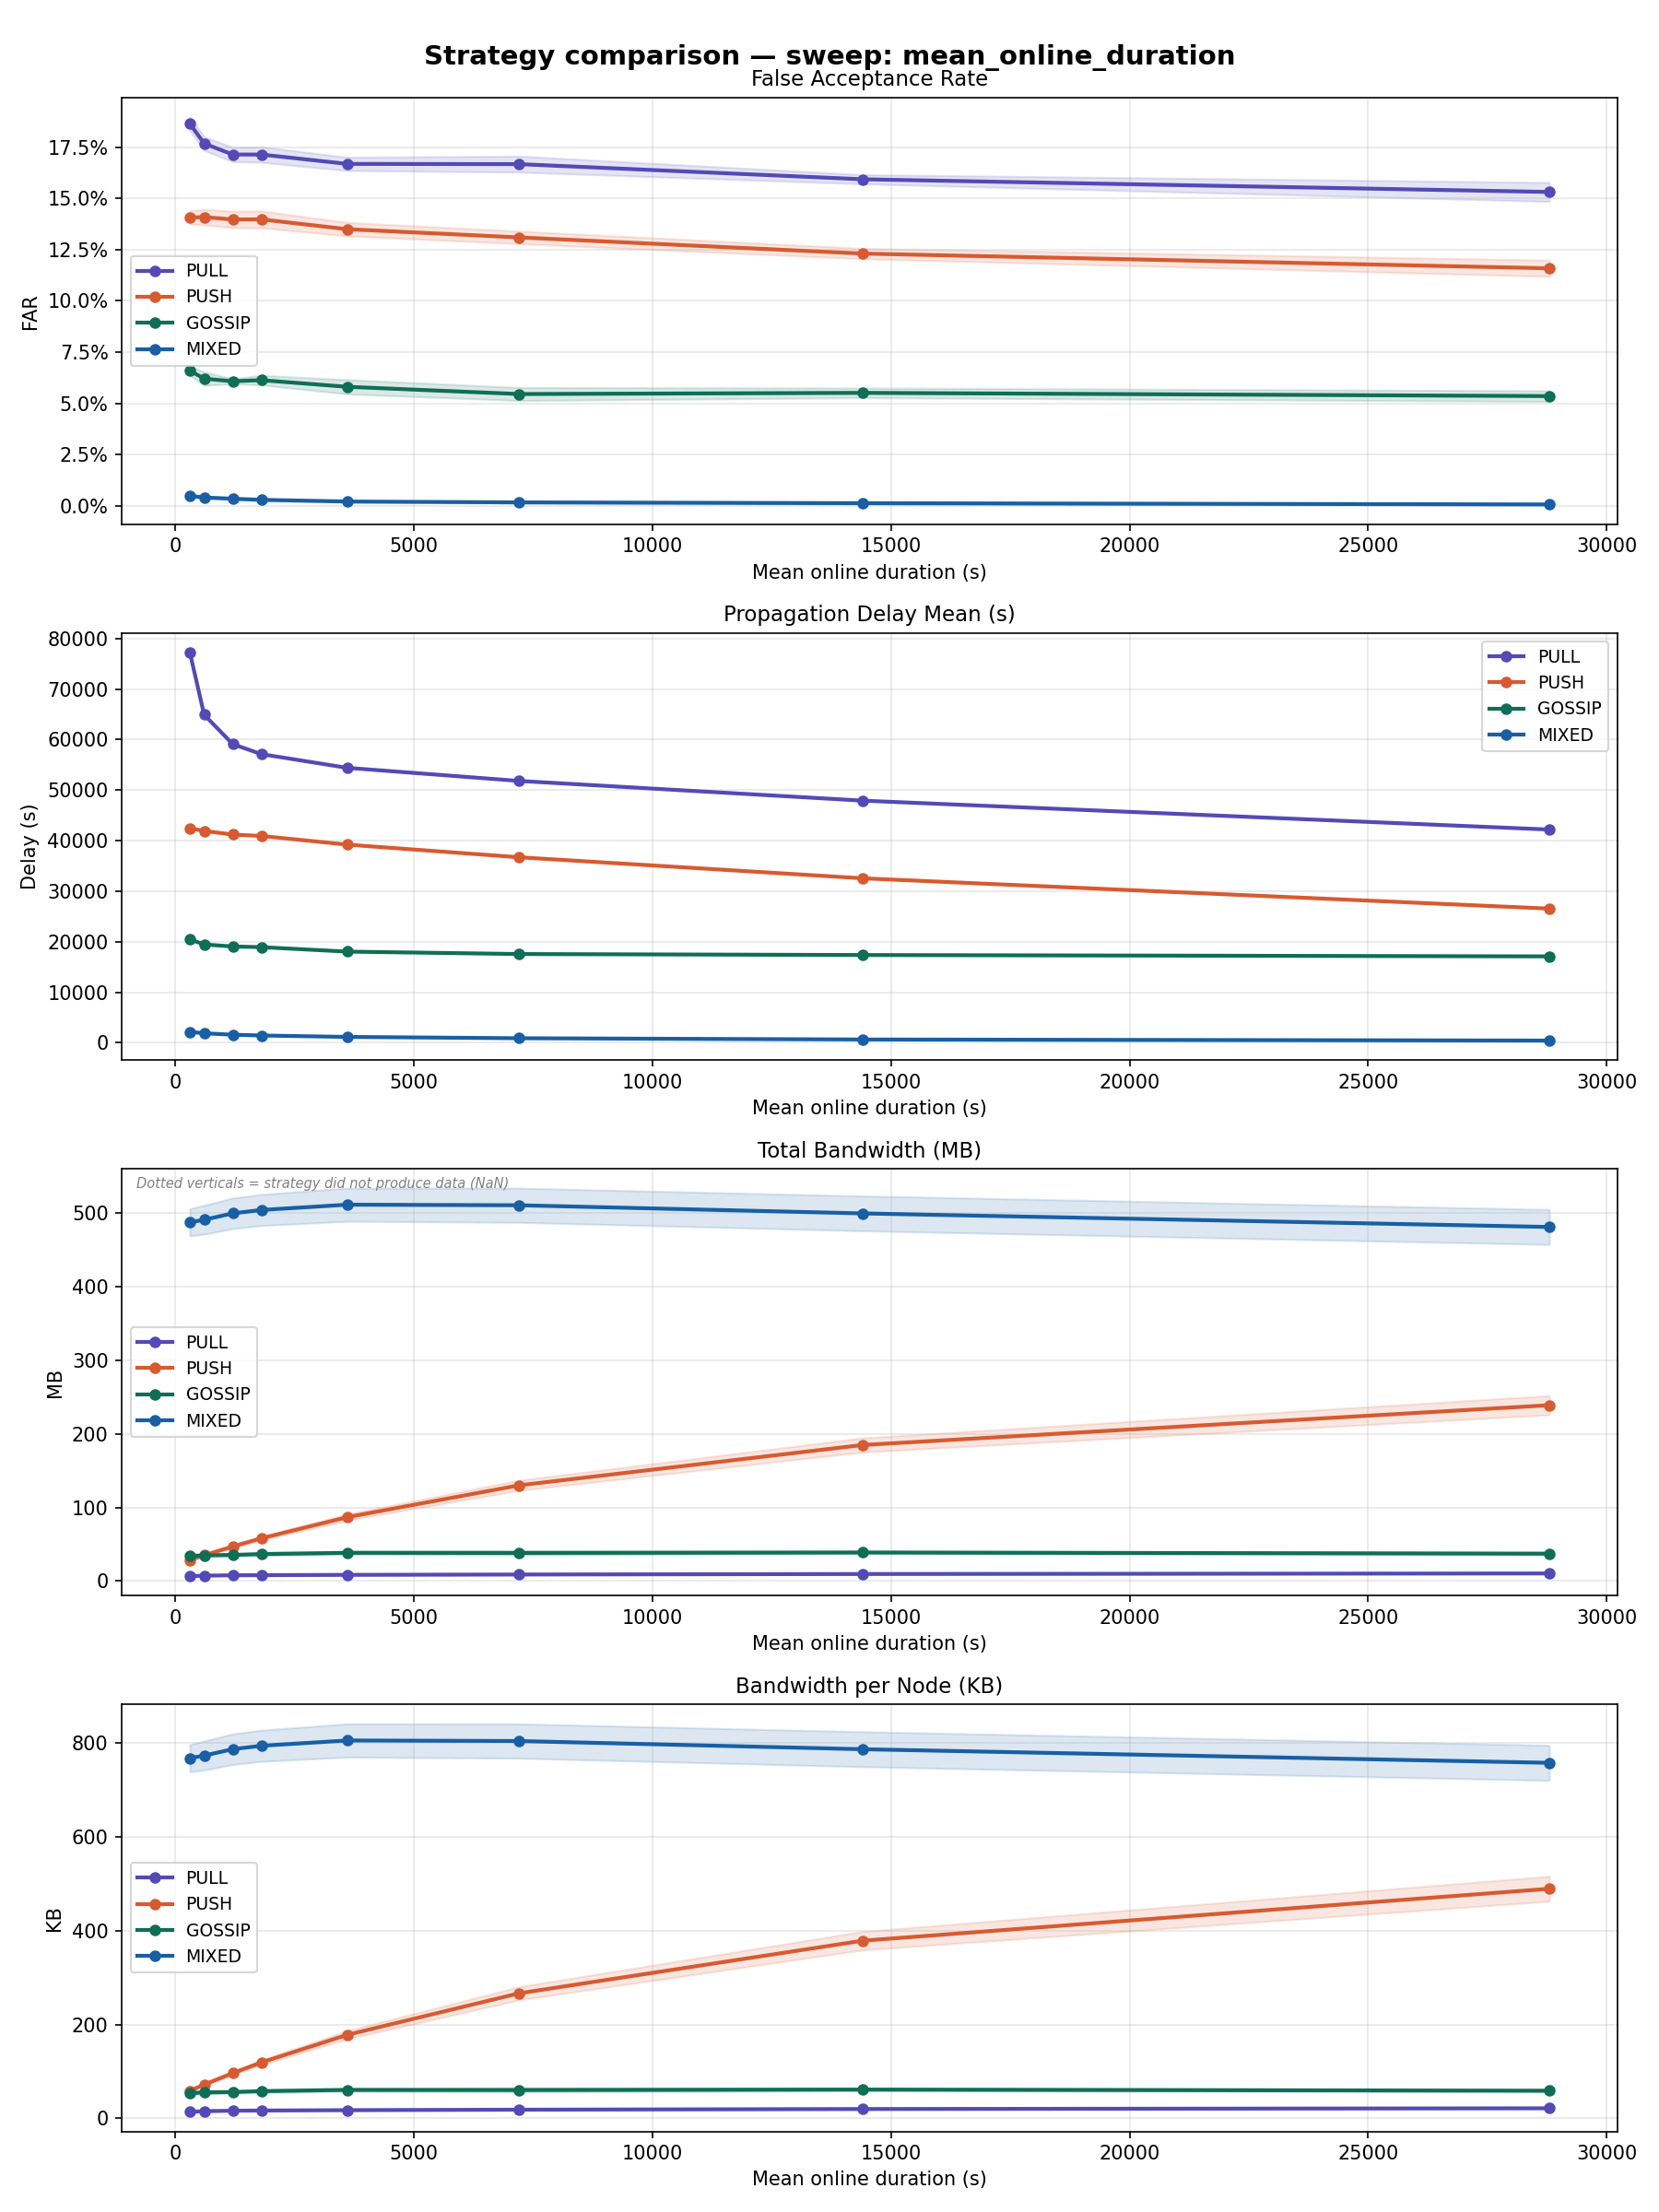

Values plotted in this chart, from the file beside it:
sweep_dim, sweep_value, strategy, n_runs, far_mean, far_std, far_ci95, delay_mean_mean, delay_mean_std, delay_mean_ci95, bandwidth_mb_mean, bandwidth_mb_std, bandwidth_mb_ci95, bandwidth_per_node_kb_mean, bandwidth_per_node_kb_std, bandwidth_per_node_kb_ci95, expired_ttl_rate_mean, expired_ttl_rate_std, expired_ttl_rate_ci95, coverage_rate_mean, coverage_rate_std, coverage_rate_ci95
mean_online_duration, 300, PULL, 10, 0.1865, 0.005451, 0.003378, 77246, 1181, 731.9, 6.67, 0.3064, 0.1899, 13.66, 0.6275, 0.3889, 0.5046, 0.003415, 0.002116, 0.8705, 0.01519, 0.009415
mean_online_duration, 300, PUSH, 10, 0.1407, 0.005302, 0.003286, 42457, 421.1, 261, 28.56, 1.64, 1.017, 58.49, 3.36, 2.082, 0.2283, 0.002656, 0.001646, 0.9275, 0.01151, 0.007134
mean_online_duration, 300, GOSSIP, 10, 0.06594, 0.003746, 0.002322, 20453, 1032, 639.5, 33.95, 4.492, 2.784, 53.49, 7.077, 4.386, 0.2437, 0.02778, 0.01722, 0.9618, 0.01989, 0.01233
mean_online_duration, 300, MIXED, 10, 0.00484, 0.001125, 0.0006971, 2158, 11.35, 7.034, 487.6, 29.81, 18.48, 768.1, 46.97, 29.11, 0.00301, 0.001411, 0.0008746, 0.9963, 0.002617, 0.001622
mean_online_duration, 600, PULL, 10, 0.1768, 0.005345, 0.003313, 64903, 547.7, 339.5, 7.382, 0.3112, 0.1929, 15.12, 0.6374, 0.3951, 0.4503, 0.002465, 0.001528, 0.8929, 0.01462, 0.009065
mean_online_duration, 600, PUSH, 10, 0.1409, 0.006162, 0.003819, 41911, 455.2, 282.1, 35.08, 2.169, 1.345, 71.84, 4.443, 2.754, 0.223, 0.002268, 0.001406, 0.928, 0.01168, 0.007242
mean_online_duration, 600, GOSSIP, 10, 0.06201, 0.005241, 0.003248, 19454, 788.7, 488.8, 34.98, 4.018, 2.491, 55.11, 6.33, 3.924, 0.2098, 0.03295, 0.02042, 0.9503, 0.0273, 0.01692
mean_online_duration, 600, MIXED, 10, 0.004019, 0.0006841, 0.000424, 1875, 13.16, 8.157, 491.1, 31.73, 19.67, 773.6, 49.98, 30.98, 0.002456, 0.001252, 0.0007761, 0.9967, 0.002454, 0.001521
mean_online_duration, 1200, PULL, 10, 0.1714, 0.005641, 0.003496, 59086, 675, 418.4, 7.837, 0.3405, 0.211, 16.05, 0.6973, 0.4322, 0.4152, 0.004008, 0.002484, 0.9015, 0.01226, 0.007596
mean_online_duration, 1200, PUSH, 10, 0.1397, 0.006533, 0.004049, 41194, 537.2, 333, 46.97, 3.152, 1.954, 96.19, 6.455, 4.001, 0.2181, 0.002773, 0.001719, 0.9304, 0.009778, 0.00606
mean_online_duration, 1200, GOSSIP, 10, 0.06077, 0.002026, 0.001255, 19052, 604.9, 374.9, 35.51, 2.821, 1.749, 55.94, 4.444, 2.755, 0.1854, 0.02396, 0.01485, 0.9556, 0.007515, 0.004658
mean_online_duration, 1200, MIXED, 10, 0.003403, 0.0007832, 0.0004855, 1593, 14.52, 9.001, 499.8, 33.59, 20.82, 787.3, 52.92, 32.8, 0.002156, 0.001154, 0.0007155, 0.9974, 0.002353, 0.001458
mean_online_duration, 1800, PULL, 10, 0.1714, 0.006121, 0.003794, 57110, 778.3, 482.4, 8.028, 0.3535, 0.2191, 16.44, 0.724, 0.4487, 0.4002, 0.002978, 0.001846, 0.9043, 0.01328, 0.008233
mean_online_duration, 1800, PUSH, 10, 0.1398, 0.00667, 0.004134, 40922, 651.1, 403.6, 58.16, 4.358, 2.701, 119.1, 8.925, 5.532, 0.215, 0.003005, 0.001862, 0.93, 0.01046, 0.006481
mean_online_duration, 1800, GOSSIP, 10, 0.06127, 0.003775, 0.00234, 18920, 773.1, 479.2, 36.69, 3.761, 2.331, 57.8, 5.926, 3.673, 0.1718, 0.03221, 0.01997, 0.9678, 0.01556, 0.009643
mean_online_duration, 1800, MIXED, 10, 0.002868, 0.0008809, 0.000546, 1436, 14.36, 8.898, 504.4, 34.18, 21.19, 794.5, 53.85, 33.38, 0.00191, 0.001088, 0.000674, 0.9977, 0.002484, 0.001539
mean_online_duration, 3600, PULL, 10, 0.1669, 0.005281, 0.003273, 54399, 488.8, 303, 8.421, 0.3783, 0.2345, 17.25, 0.7747, 0.4802, 0.37, 0.002231, 0.001383, 0.9081, 0.01222, 0.007576
mean_online_duration, 3600, PUSH, 10, 0.135, 0.005333, 0.003305, 39203, 389.1, 241.2, 86.87, 7.001, 4.339, 177.9, 14.34, 8.887, 0.203, 0.0009153, 0.0005673, 0.9327, 0.007224, 0.004478
mean_online_duration, 3600, GOSSIP, 10, 0.05804, 0.00565, 0.003502, 18034, 607.1, 376.3, 38.38, 3.574, 2.215, 60.46, 5.63, 3.49, 0.139, 0.02636, 0.01634, 0.9718, 0.01515, 0.009388
mean_online_duration, 3600, MIXED, 10, 0.002038, 0.0005689, 0.0003526, 1158, 6.614, 4.099, 511.5, 36.4, 22.56, 805.9, 57.35, 35.54, 0.001701, 0.0009911, 0.0006143, 0.9979, 0.002466, 0.001528
mean_online_duration, 7200, PULL, 10, 0.1667, 0.00632, 0.003917, 51807, 387.9, 240.4, 8.903, 0.4051, 0.2511, 18.23, 0.8296, 0.5142, 0.3355, 0.002957, 0.001833, 0.912, 0.01327, 0.008227
mean_online_duration, 7200, PUSH, 10, 0.131, 0.004967, 0.003079, 36705, 485.4, 300.9, 130.1, 11.14, 6.905, 266.5, 22.82, 14.14, 0.187, 0.002731, 0.001693, 0.9353, 0.00639, 0.00396
mean_online_duration, 7200, GOSSIP, 10, 0.05451, 0.005161, 0.003199, 17558, 632.2, 391.9, 38.25, 4.804, 2.977, 60.27, 7.568, 4.691, 0.126, 0.02627, 0.01628, 0.9638, 0.01322, 0.008192
mean_online_duration, 7200, MIXED, 10, 0.001621, 0.0006369, 0.0003948, 895.5, 8.011, 4.965, 510.8, 37.58, 23.29, 804.7, 59.2, 36.69, 0.001692, 0.0009156, 0.0005675, 0.9985, 0.002428, 0.001505
mean_online_duration, 14400, PULL, 10, 0.1594, 0.003644, 0.002259, 47908, 504.3, 312.6, 9.601, 0.4192, 0.2598, 19.66, 0.8585, 0.5321, 0.2852, 0.003157, 0.001957, 0.9201, 0.01158, 0.007177
mean_online_duration, 14400, PUSH, 10, 0.1231, 0.004091, 0.002536, 32545, 583.6, 361.7, 184.9, 15.57, 9.652, 378.7, 31.89, 19.77, 0.1665, 0.002235, 0.001385, 0.9422, 0.009008, 0.005583
mean_online_duration, 14400, GOSSIP, 10, 0.05508, 0.003826, 0.002371, 17363, 602, 373.1, 38.82, 2.911, 1.804, 61.16, 4.586, 2.842, 0.1068, 0.0223, 0.01382, 0.9775, 0.01433, 0.008879
mean_online_duration, 14400, MIXED, 10, 0.001222, 0.0004857, 0.000301, 648.7, 7.085, 4.391, 499.7, 38.23, 23.7, 787.2, 60.23, 37.33, 0.001639, 0.0008652, 0.0005363, 0.9985, 0.002428, 0.001505
mean_online_duration, 28800, PULL, 10, 0.1532, 0.007503, 0.00465, 42189, 673.7, 417.6, 10.36, 0.4443, 0.2754, 21.23, 0.91, 0.564, 0.2296, 0.003071, 0.001903, 0.9295, 0.009782, 0.006063
mean_online_duration, 28800, PUSH, 10, 0.1159, 0.006428, 0.003984, 26545, 586.8, 363.7, 239, 21.07, 13.06, 489.5, 43.14, 26.74, 0.145, 0.002252, 0.001396, 0.9569, 0.008205, 0.005086
mean_online_duration, 28800, GOSSIP, 10, 0.05351, 0.004223, 0.002618, 17093, 280.8, 174.1, 37.26, 2.663, 1.65, 58.7, 4.195, 2.6, 0.09433, 0.009784, 0.006064, 0.9724, 0.01978, 0.01226
mean_online_duration, 28800, MIXED, 10, 0.0006124, 0.0003282, 0.0002034, 431.5, 8.051, 4.99, 481.3, 38.43, 23.82, 758.2, 60.54, 37.52, 0.001484, 0.000851, 0.0005275, 0.9987, 0.002025, 0.001255
